Dataset: yolo_dataset (GitHub, Timvanhoudt/VirtualTeamLeader). Classes: 1 nok alles weg, 2 nok hamer weg, 3 nok schaar weg, 4 nok schaar sleutel weg, 5 nok sleutel weg.

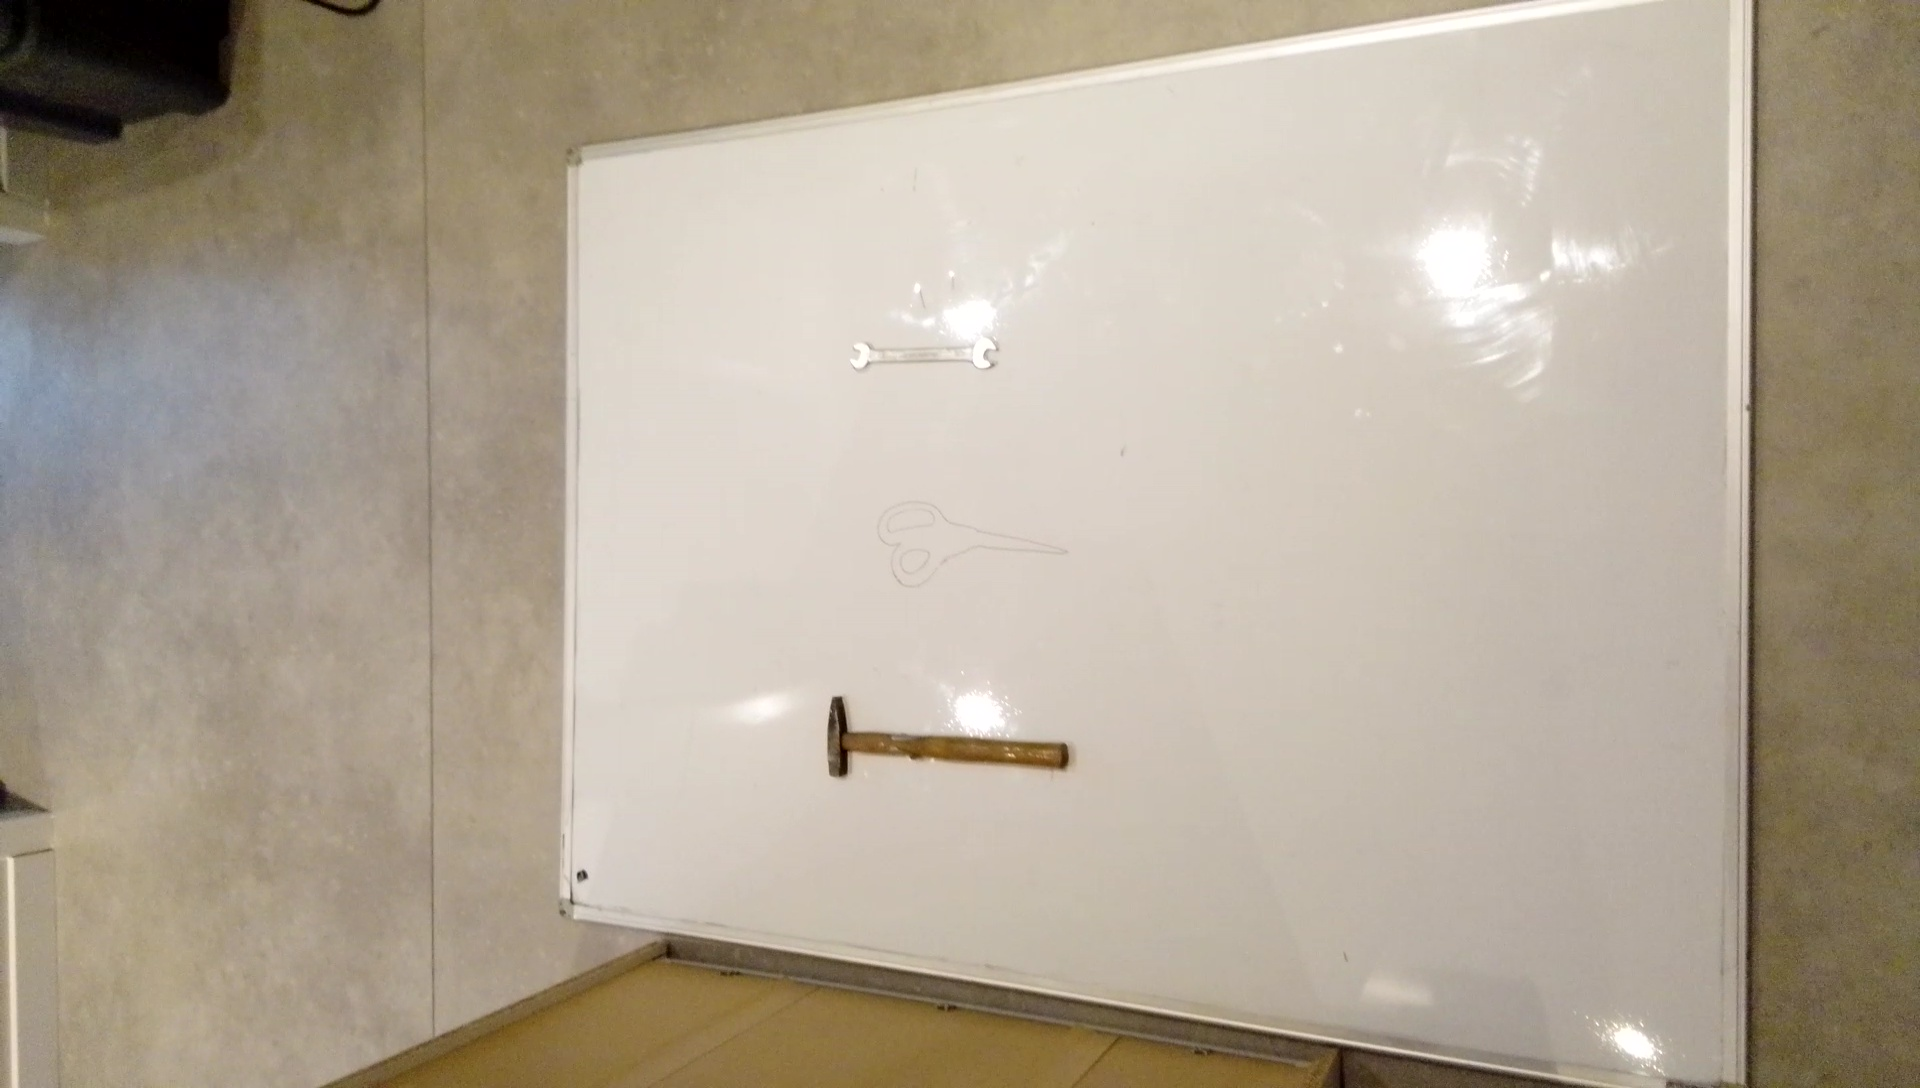
Label: 3 nok schaar weg

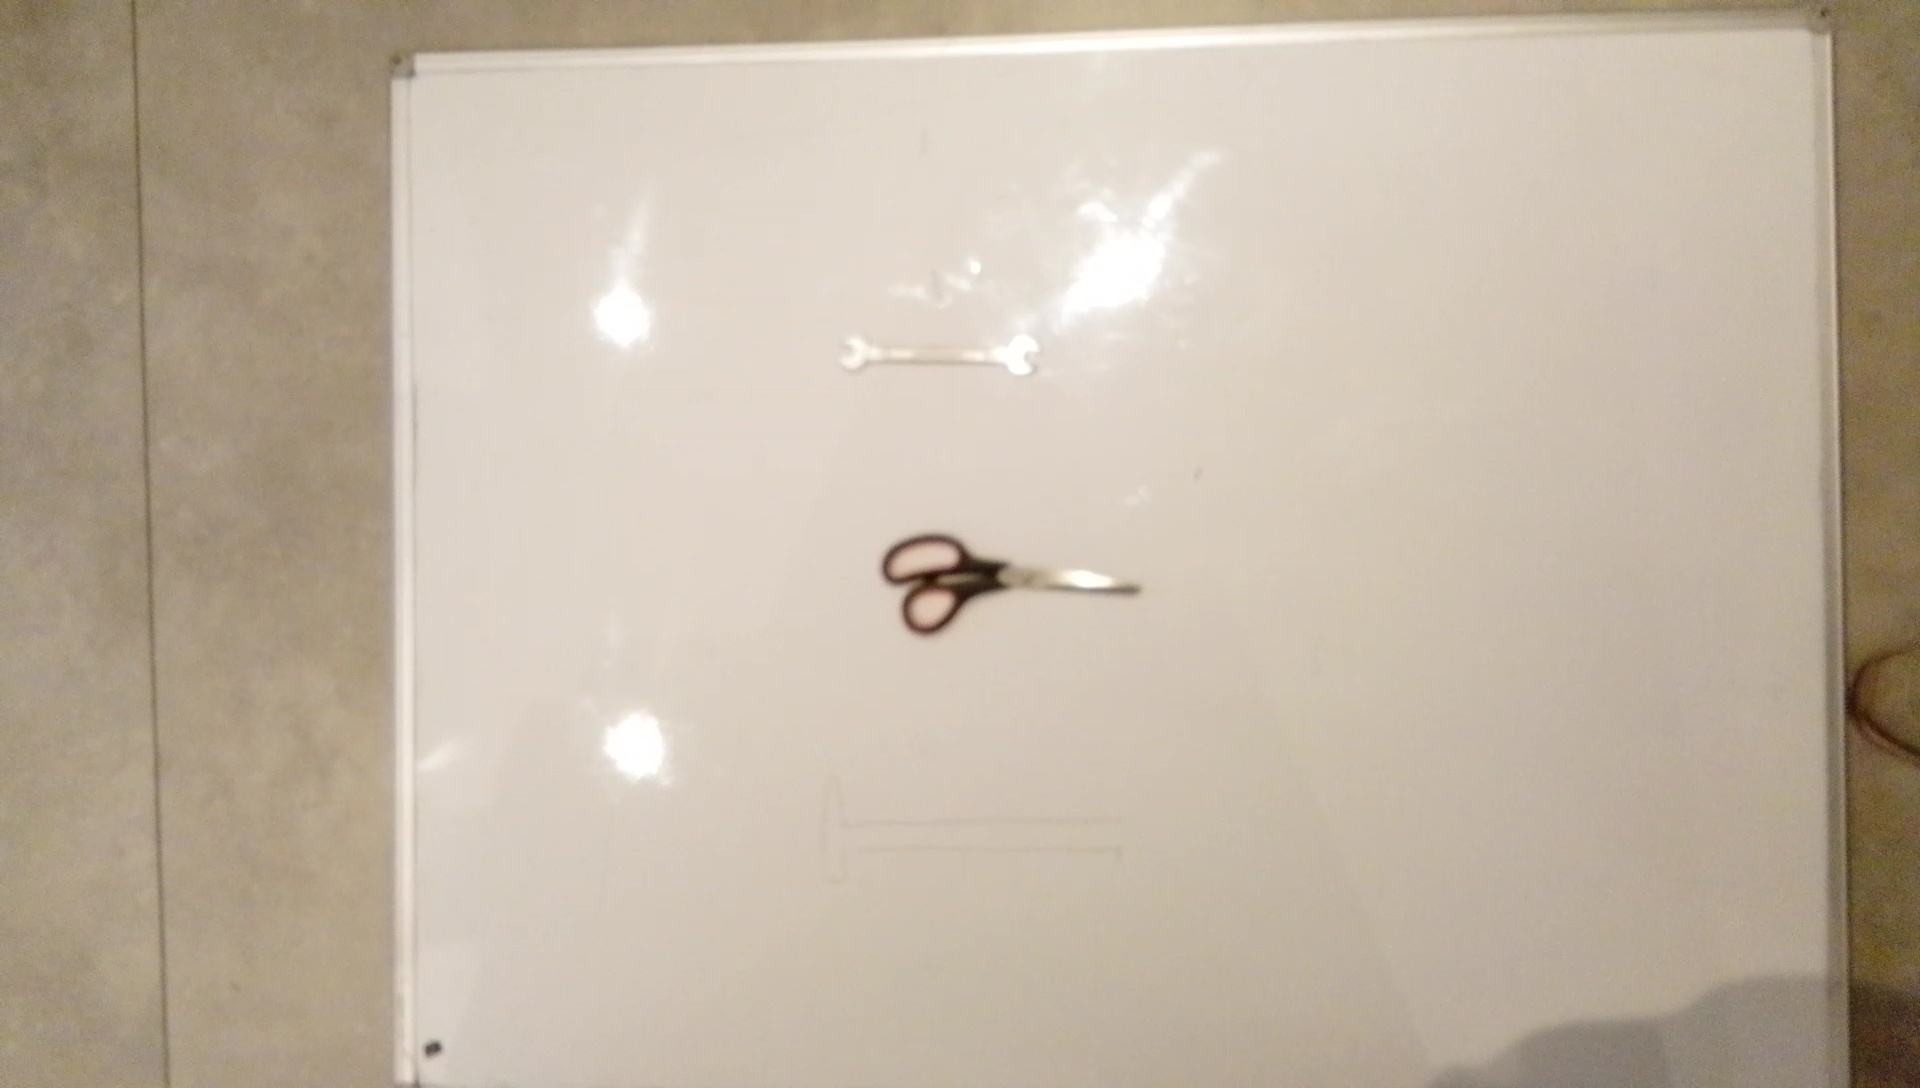
Label: 2 nok hamer weg

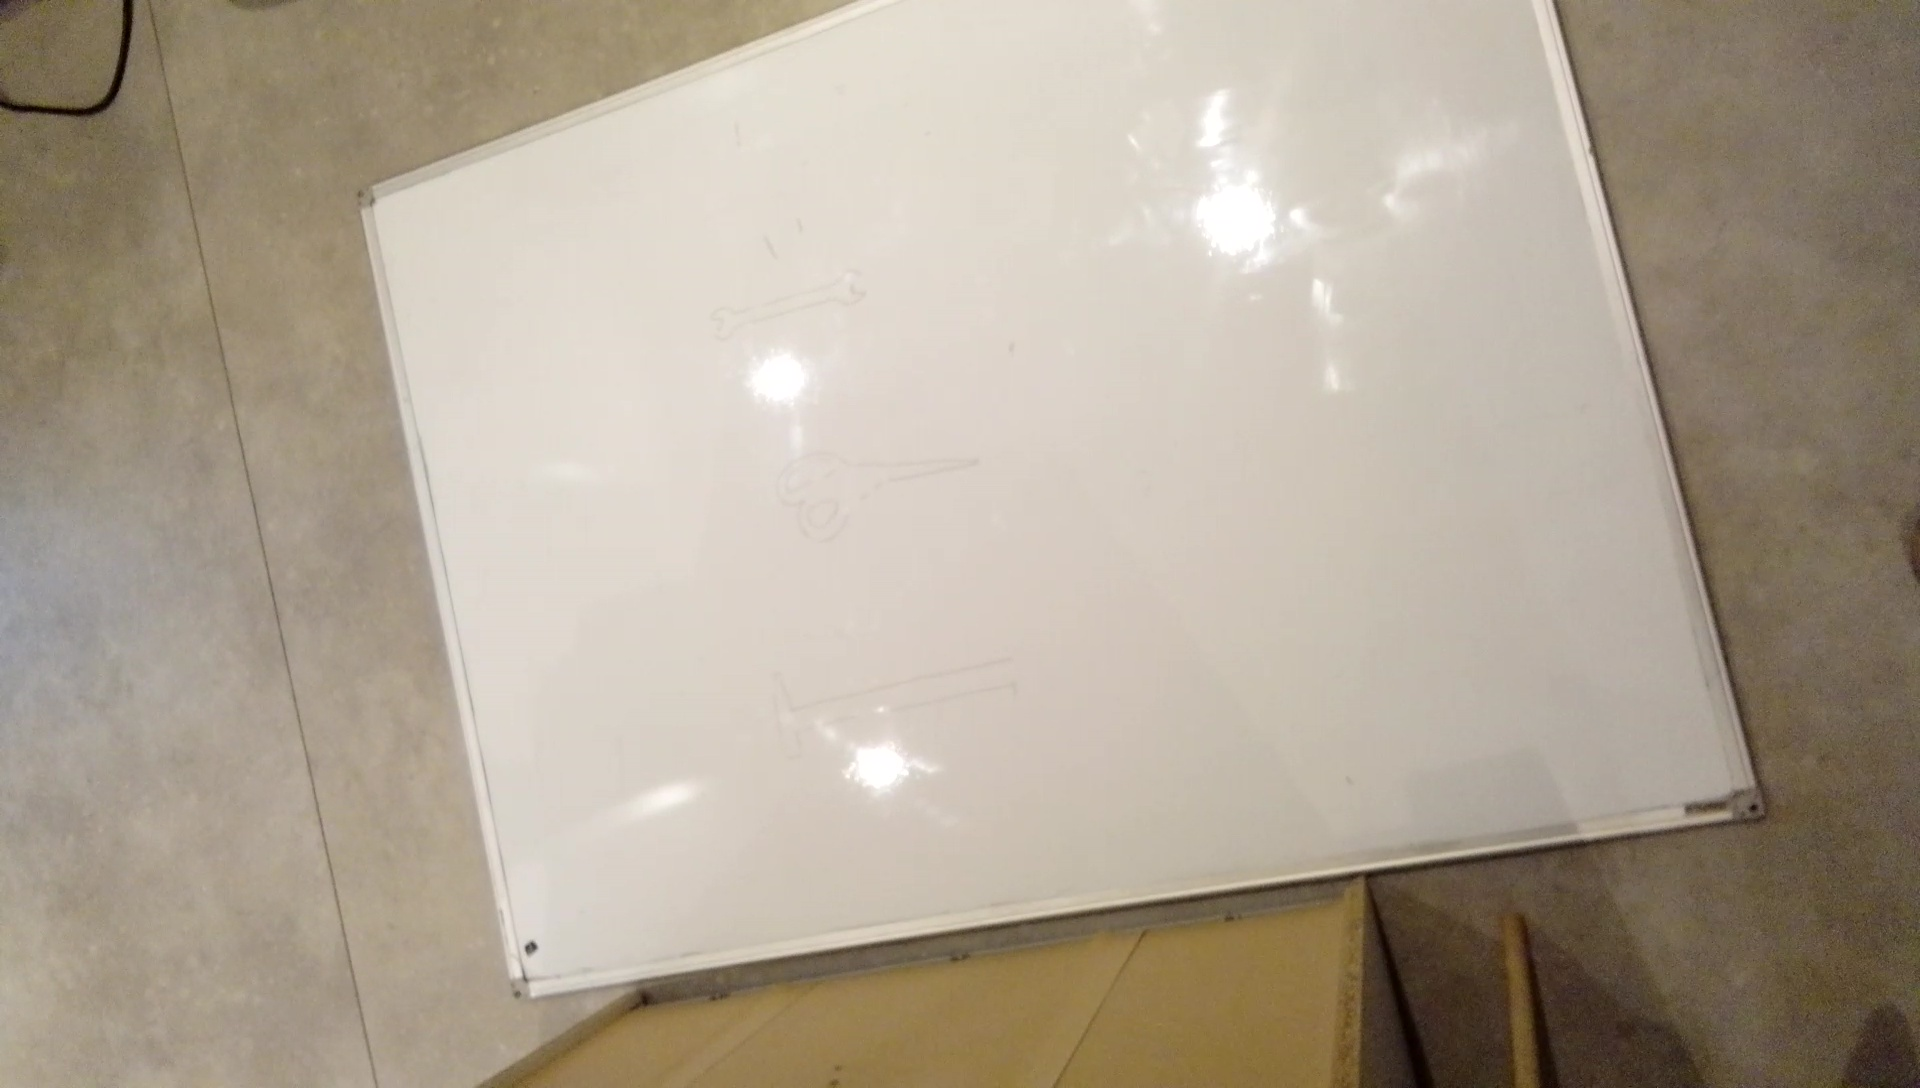
Label: 1 nok alles weg

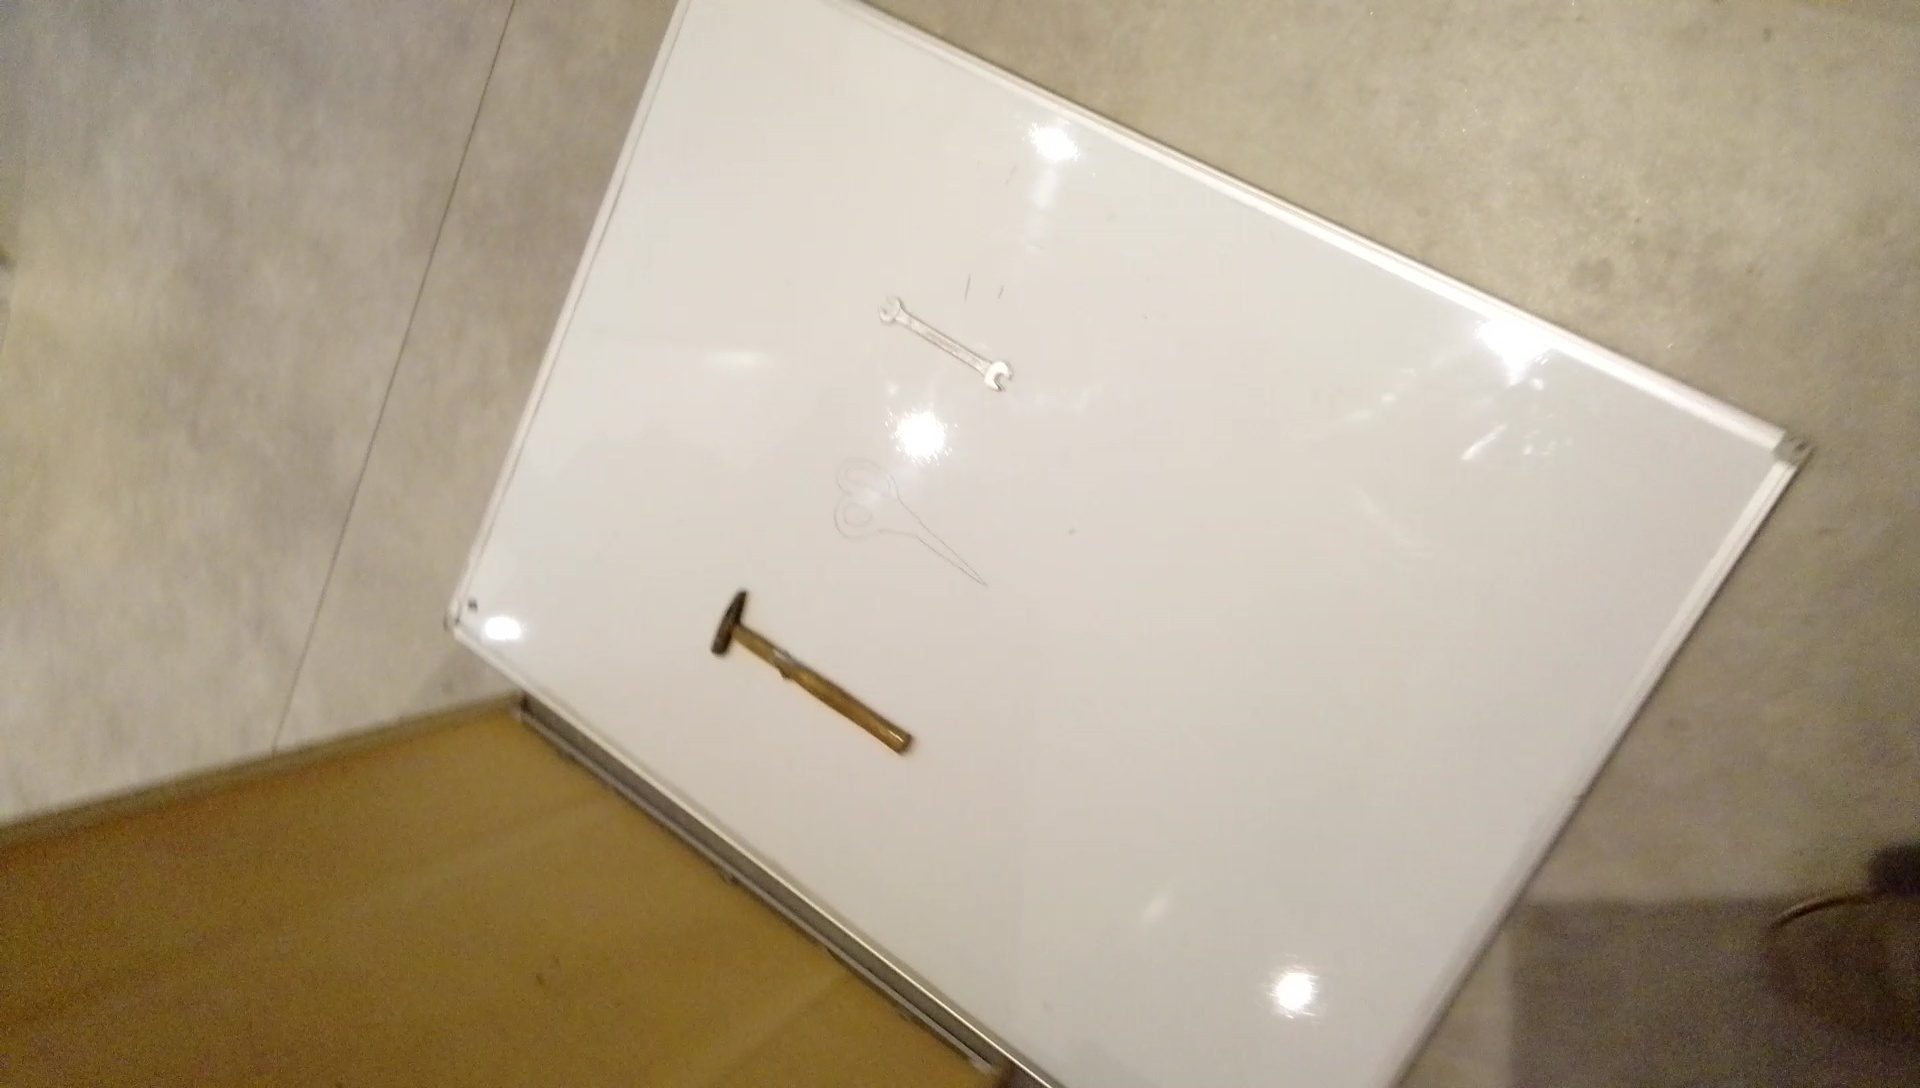
Label: 5 nok sleutel weg

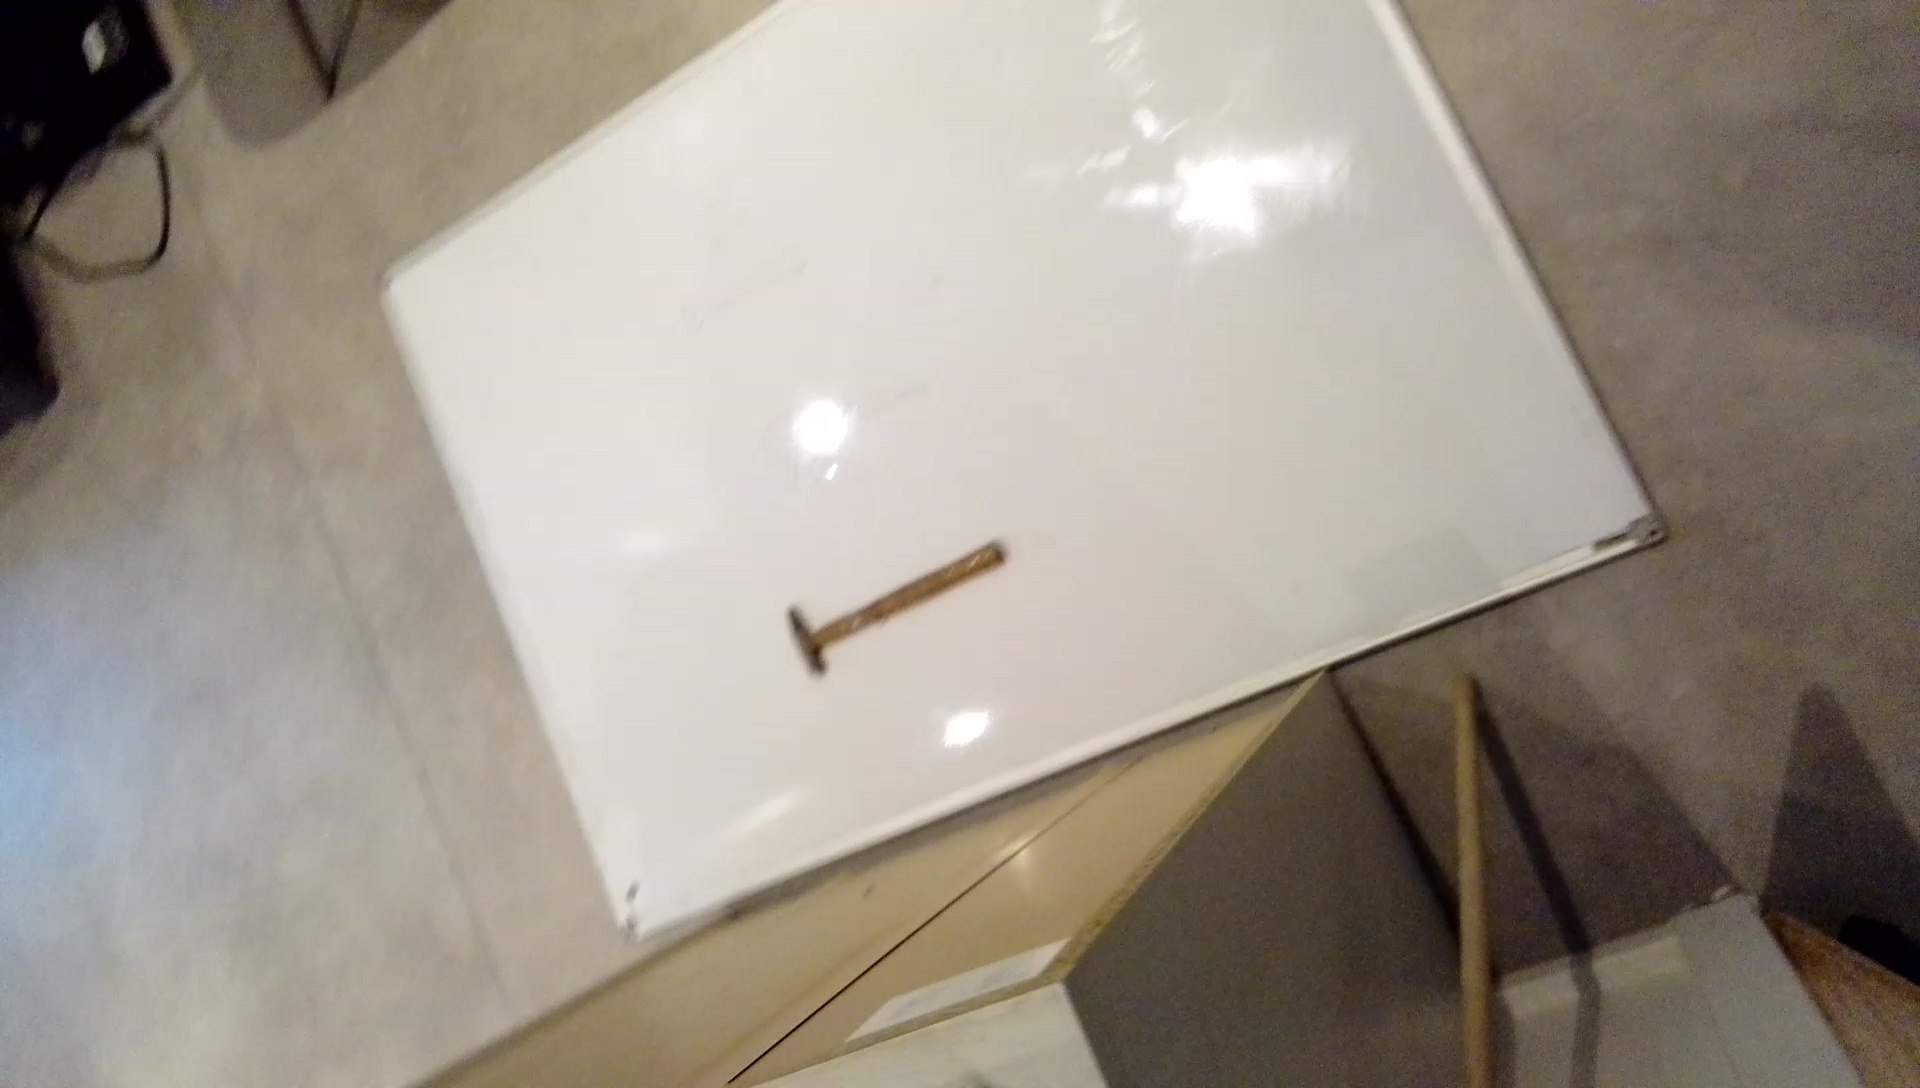
Label: 4 nok schaar sleutel weg

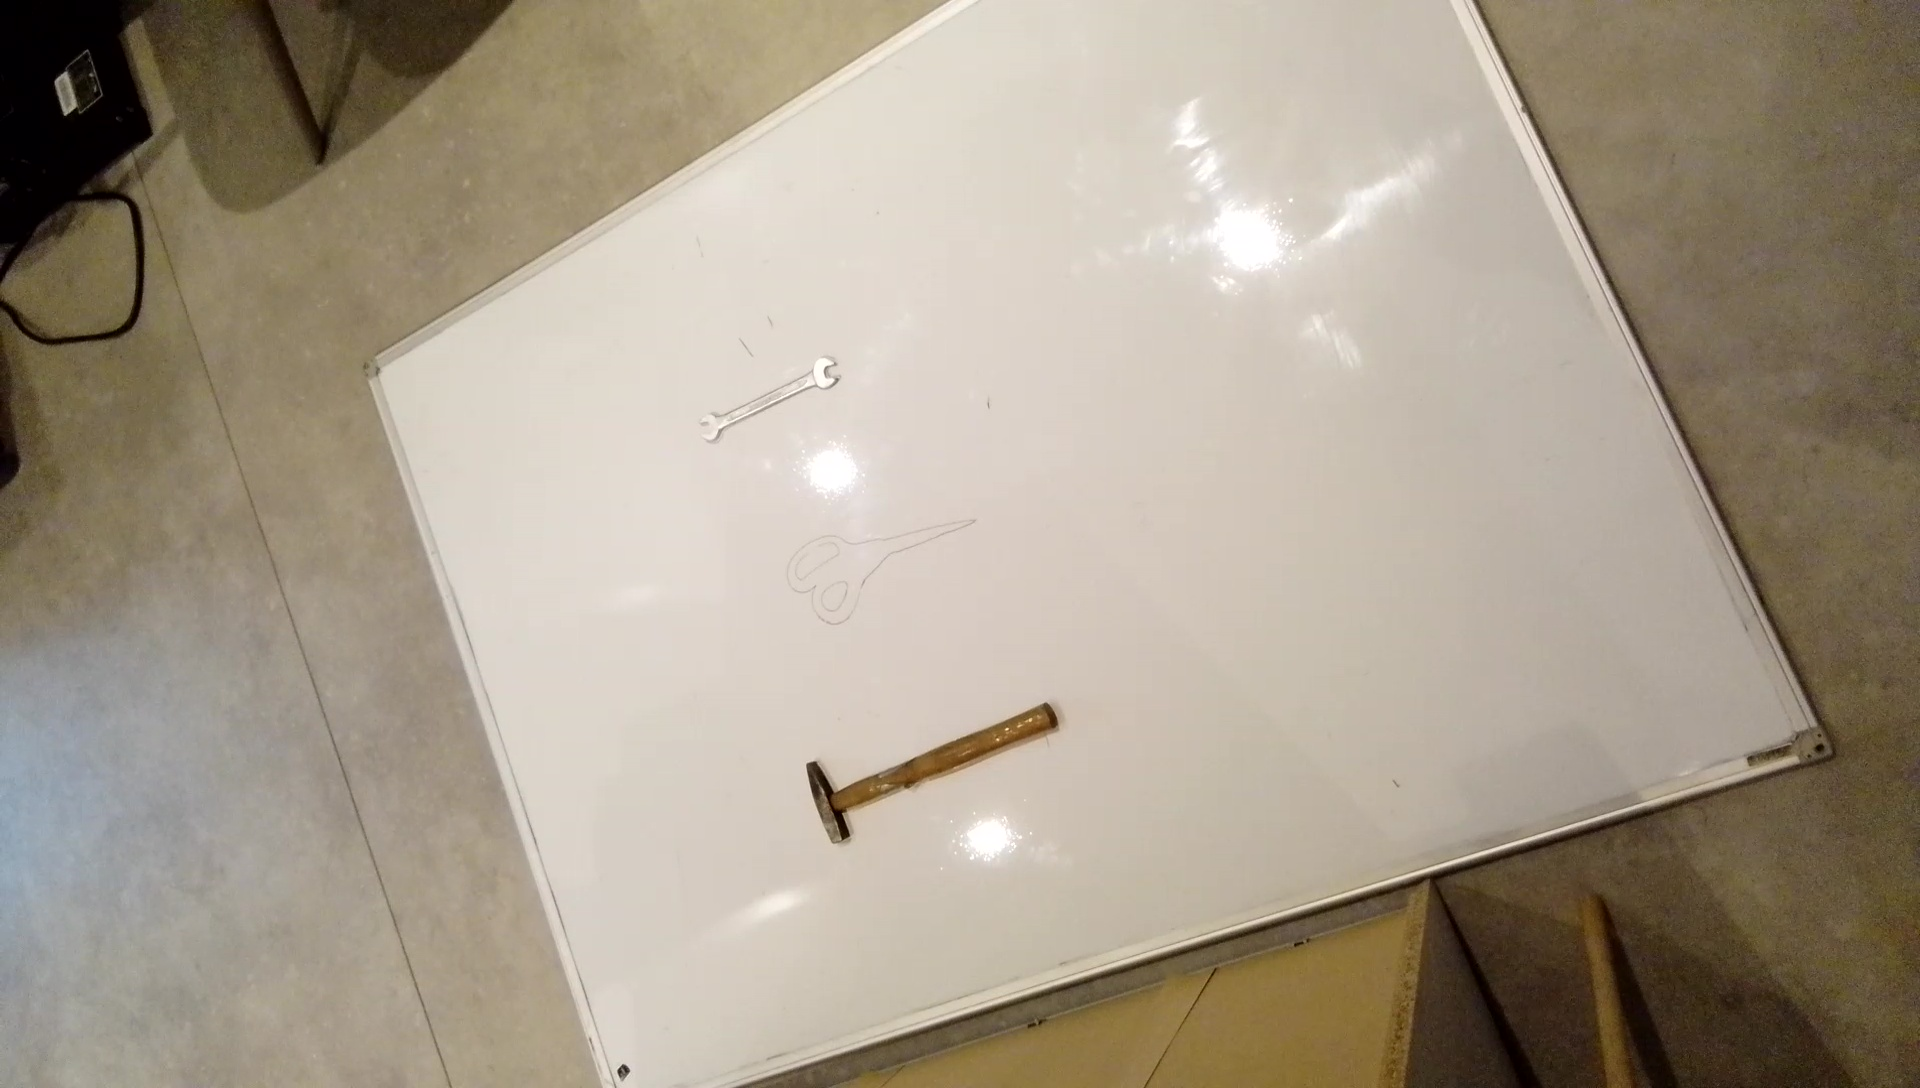
Label: 3 nok schaar weg
